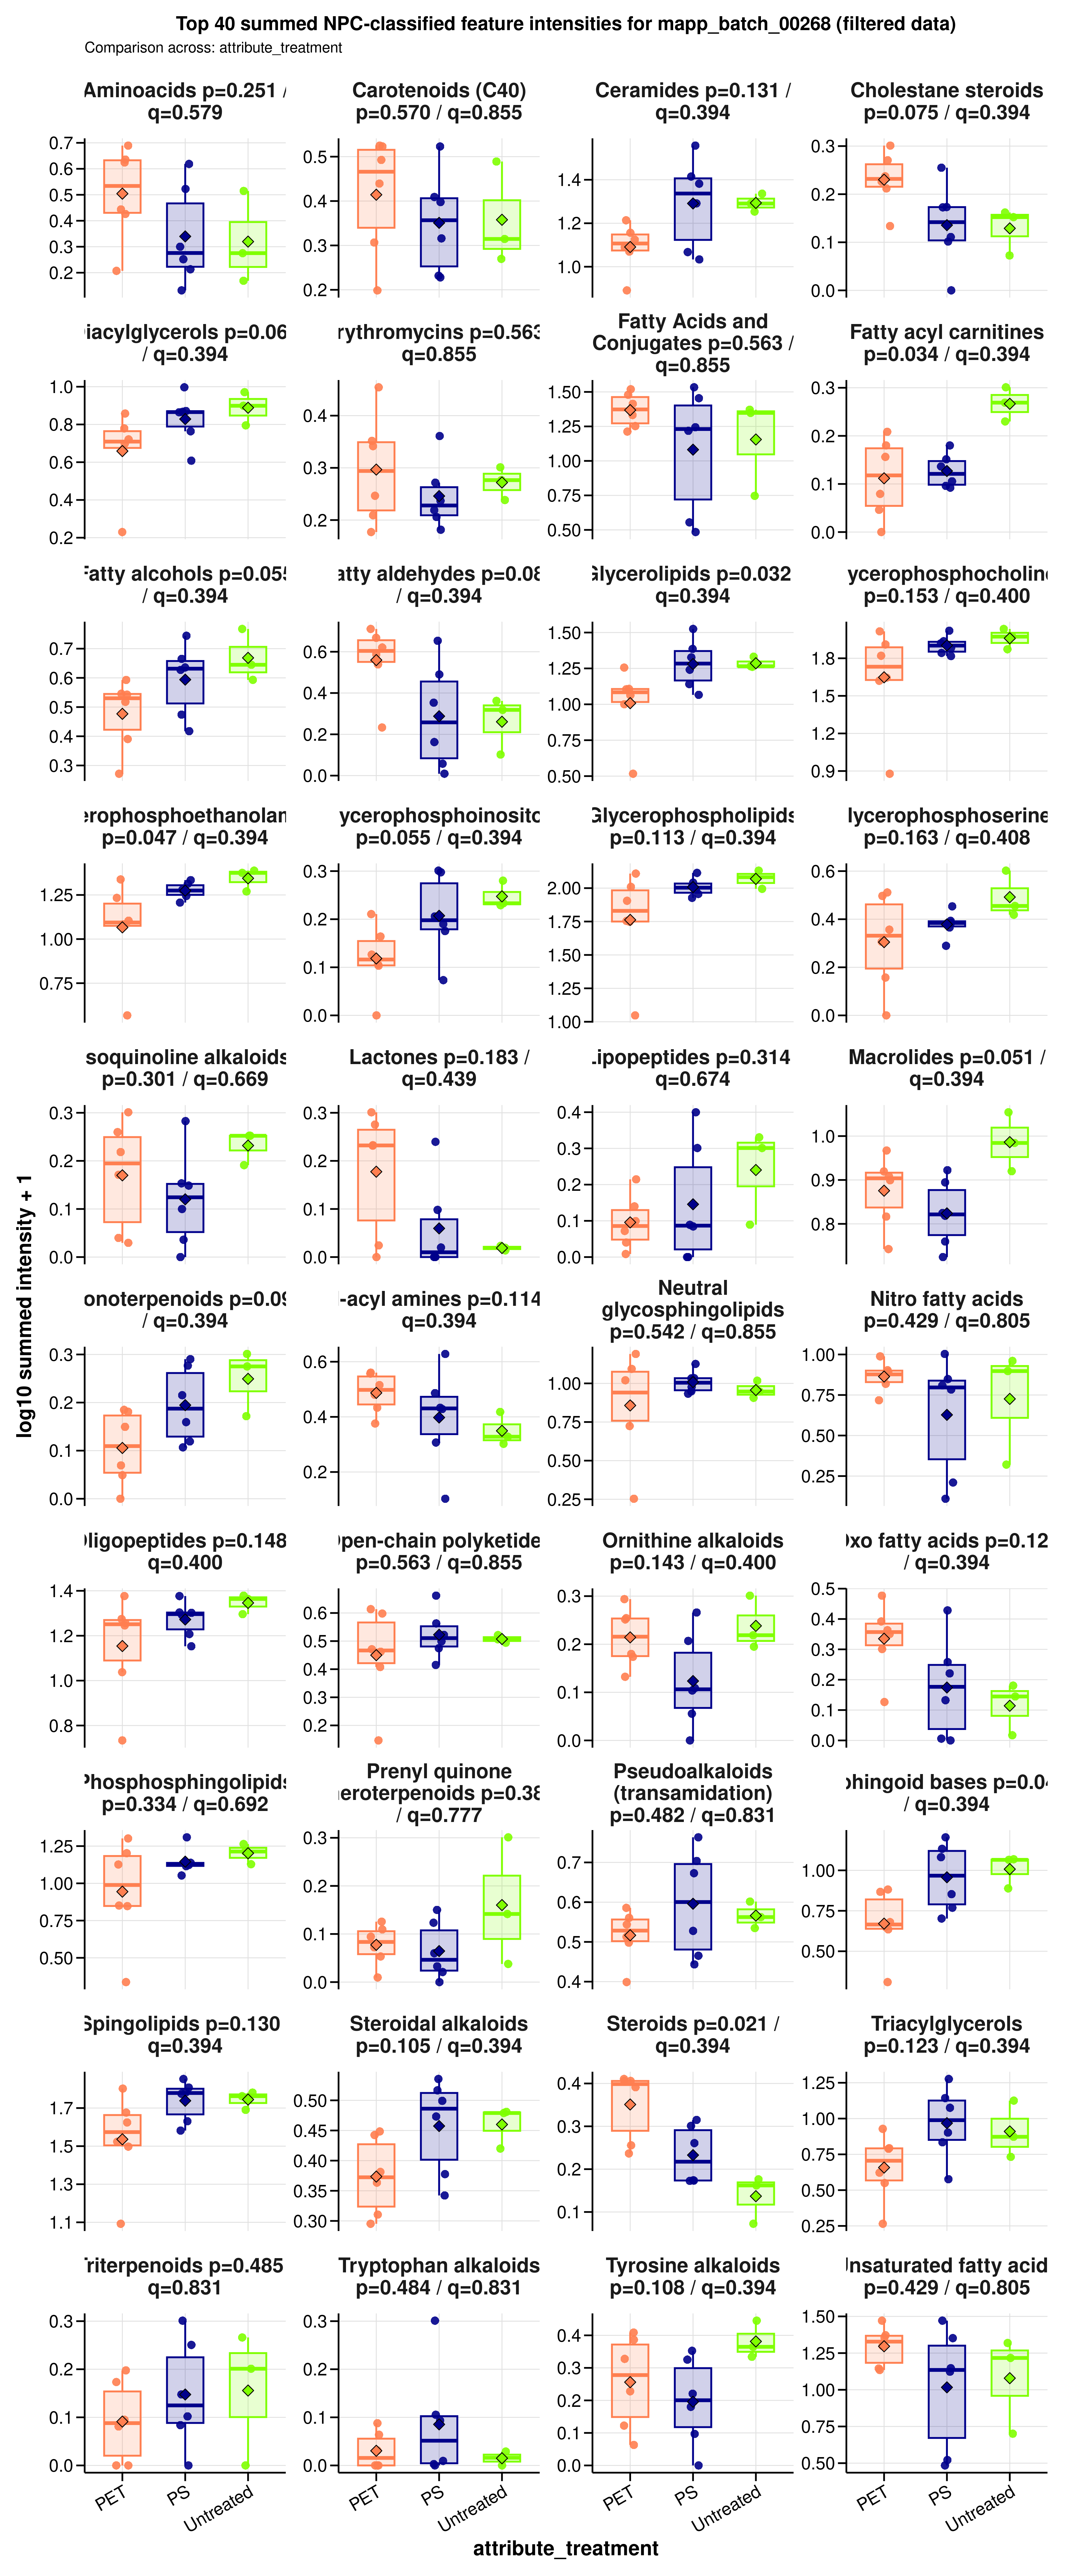

The table this chart was drawn from, first rows:
sample_id	group	data_source	npc_level	npc_term	npc_label	npc_plot_label	npc_pathway	npc_superclass	npc_class	n_features	summed_intensity	plot_intensity	npc_overall_test	npc_overall_p_value	npc_overall_q_value	npc_overall_significance	npc_max_mean_difference	npc_max_median_difference
A549_110626_PET05	PET	filtered	superclass	Carotenoids (C40)	NPC superclass: Carotenoids (C40)	Carotenoids (C40)	Terpenoids	Carotenoids (C40)	Apocarotenoids (β-) | Carotenoids (C40, …	3	2.109	0.4926	kruskal_wallis	0.5698	0.8547	ns	0.06333	0.1515
A549_110626_PET100	PET	filtered	superclass	Carotenoids (C40)	NPC superclass: Carotenoids (C40)	Carotenoids (C40)	Terpenoids	Carotenoids (C40)	Apocarotenoids (β-) | Carotenoids (C40, …	3	2.334	0.523	kruskal_wallis	0.5698	0.8547	ns	0.06333	0.1515
A549_110626_PS05	PS	filtered	superclass	Carotenoids (C40)	NPC superclass: Carotenoids (C40)	Carotenoids (C40)	Terpenoids	Carotenoids (C40)	Apocarotenoids (β-) | Carotenoids (C40, …	3	1.565	0.4092	kruskal_wallis	0.5698	0.8547	ns	0.06333	0.1515
A549_110626_PS100	PS	filtered	superclass	Carotenoids (C40)	NPC superclass: Carotenoids (C40)	Carotenoids (C40)	Terpenoids	Carotenoids (C40)	Apocarotenoids (β-) | Carotenoids (C40, …	3	2.334	0.523	kruskal_wallis	0.5698	0.8547	ns	0.06333	0.1515
A549_110626_untreated	Untreated	filtered	superclass	Carotenoids (C40)	NPC superclass: Carotenoids (C40)	Carotenoids (C40)	Terpenoids	Carotenoids (C40)	Apocarotenoids (β-) | Carotenoids (C40, …	3	2.083	0.489	kruskal_wallis	0.5698	0.8547	ns	0.06333	0.1515
A549_180626_PET05	PET	filtered	superclass	Carotenoids (C40)	NPC superclass: Carotenoids (C40)	Carotenoids (C40)	Terpenoids	Carotenoids (C40)	Apocarotenoids (β-) | Carotenoids (C40, …	3	1.026	0.3066	kruskal_wallis	0.5698	0.8547	ns	0.06333	0.1515
A549_180626_PET100	PET	filtered	superclass	Carotenoids (C40)	NPC superclass: Carotenoids (C40)	Carotenoids (C40)	Terpenoids	Carotenoids (C40)	Apocarotenoids (β-) | Carotenoids (C40, …	3	1.75	0.4394	kruskal_wallis	0.5698	0.8547	ns	0.06333	0.1515
A549_180626_PS05	PS	filtered	superclass	Carotenoids (C40)	NPC superclass: Carotenoids (C40)	Carotenoids (C40)	Terpenoids	Carotenoids (C40)	Apocarotenoids (β-) | Carotenoids (C40, …	3	0.6902	0.2279	kruskal_wallis	0.5698	0.8547	ns	0.06333	0.1515
A549_180626_PS100	PS	filtered	superclass	Carotenoids (C40)	NPC superclass: Carotenoids (C40)	Carotenoids (C40)	Terpenoids	Carotenoids (C40)	Apocarotenoids (β-) | Carotenoids (C40, …	3	1.498	0.3976	kruskal_wallis	0.5698	0.8547	ns	0.06333	0.1515
A549_180626_untreated	Untreated	filtered	superclass	Carotenoids (C40)	NPC superclass: Carotenoids (C40)	Carotenoids (C40)	Terpenoids	Carotenoids (C40)	Apocarotenoids (β-) | Carotenoids (C40, …	3	1.063	0.3146	kruskal_wallis	0.5698	0.8547	ns	0.06333	0.1515
A549_210626_PET05	PET	filtered	superclass	Carotenoids (C40)	NPC superclass: Carotenoids (C40)	Carotenoids (C40)	Terpenoids	Carotenoids (C40)	Apocarotenoids (β-) | Carotenoids (C40, …	3	0.5803	0.1987	kruskal_wallis	0.5698	0.8547	ns	0.06333	0.1515
A549_210626_PET100	PET	filtered	superclass	Carotenoids (C40)	NPC superclass: Carotenoids (C40)	Carotenoids (C40)	Terpenoids	Carotenoids (C40)	Apocarotenoids (β-) | Carotenoids (C40, …	3	2.349	0.5249	kruskal_wallis	0.5698	0.8547	ns	0.06333	0.1515
A549_210626_PS05	PS	filtered	superclass	Carotenoids (C40)	NPC superclass: Carotenoids (C40)	Carotenoids (C40)	Terpenoids	Carotenoids (C40)	Apocarotenoids (β-) | Carotenoids (C40, …	3	1.069	0.3158	kruskal_wallis	0.5698	0.8547	ns	0.06333	0.1515
A549_210626_PS100	PS	filtered	superclass	Carotenoids (C40)	NPC superclass: Carotenoids (C40)	Carotenoids (C40)	Terpenoids	Carotenoids (C40)	Apocarotenoids (β-) | Carotenoids (C40, …	3	0.705	0.2317	kruskal_wallis	0.5698	0.8547	ns	0.06333	0.1515
A549_210626_untreated	Untreated	filtered	superclass	Carotenoids (C40)	NPC superclass: Carotenoids (C40)	Carotenoids (C40)	Terpenoids	Carotenoids (C40)	Apocarotenoids (β-) | Carotenoids (C40, …	3	0.861	0.2698	kruskal_wallis	0.5698	0.8547	ns	0.06333	0.1515
A549_110626_PET05	PET	filtered	superclass	Diterpenoids	NPC superclass: Diterpenoids	Diterpenoids	Terpenoids	Diterpenoids	Kaurane and Phyllocladane diterpenoids |…	3	1.768	0.4422	kruskal_wallis	0.8936	0.9394	ns	0.00464	0.08432
A549_110626_PET100	PET	filtered	superclass	Diterpenoids	NPC superclass: Diterpenoids	Diterpenoids	Terpenoids	Diterpenoids	Kaurane and Phyllocladane diterpenoids |…	3	1.644	0.4222	kruskal_wallis	0.8936	0.9394	ns	0.00464	0.08432
A549_110626_PS05	PS	filtered	superclass	Diterpenoids	NPC superclass: Diterpenoids	Diterpenoids	Terpenoids	Diterpenoids	Kaurane and Phyllocladane diterpenoids |…	3	0.5815	0.1991	kruskal_wallis	0.8936	0.9394	ns	0.00464	0.08432
A549_110626_PS100	PS	filtered	superclass	Diterpenoids	NPC superclass: Diterpenoids	Diterpenoids	Terpenoids	Diterpenoids	Kaurane and Phyllocladane diterpenoids |…	3	1.489	0.396	kruskal_wallis	0.8936	0.9394	ns	0.00464	0.08432
A549_110626_untreated	Untreated	filtered	superclass	Diterpenoids	NPC superclass: Diterpenoids	Diterpenoids	Terpenoids	Diterpenoids	Kaurane and Phyllocladane diterpenoids |…	3	1.905	0.4631	kruskal_wallis	0.8936	0.9394	ns	0.00464	0.08432
A549_180626_PET05	PET	filtered	superclass	Diterpenoids	NPC superclass: Diterpenoids	Diterpenoids	Terpenoids	Diterpenoids	Kaurane and Phyllocladane diterpenoids |…	3	0.7639	0.2465	kruskal_wallis	0.8936	0.9394	ns	0.00464	0.08432
A549_180626_PET100	PET	filtered	superclass	Diterpenoids	NPC superclass: Diterpenoids	Diterpenoids	Terpenoids	Diterpenoids	Kaurane and Phyllocladane diterpenoids |…	3	0.4036	0.1473	kruskal_wallis	0.8936	0.9394	ns	0.00464	0.08432
A549_180626_PS05	PS	filtered	superclass	Diterpenoids	NPC superclass: Diterpenoids	Diterpenoids	Terpenoids	Diterpenoids	Kaurane and Phyllocladane diterpenoids |…	3	0.6397	0.2148	kruskal_wallis	0.8936	0.9394	ns	0.00464	0.08432
A549_180626_PS100	PS	filtered	superclass	Diterpenoids	NPC superclass: Diterpenoids	Diterpenoids	Terpenoids	Diterpenoids	Kaurane and Phyllocladane diterpenoids |…	3	1.218	0.3461	kruskal_wallis	0.8936	0.9394	ns	0.00464	0.08432
A549_180626_untreated	Untreated	filtered	superclass	Diterpenoids	NPC superclass: Diterpenoids	Diterpenoids	Terpenoids	Diterpenoids	Kaurane and Phyllocladane diterpenoids |…	3	0.7784	0.25	kruskal_wallis	0.8936	0.9394	ns	0.00464	0.08432
A549_210626_PET05	PET	filtered	superclass	Diterpenoids	NPC superclass: Diterpenoids	Diterpenoids	Terpenoids	Diterpenoids	Kaurane and Phyllocladane diterpenoids |…	3	0.5571	0.1923	kruskal_wallis	0.8936	0.9394	ns	0.00464	0.08432
A549_210626_PET100	PET	filtered	superclass	Diterpenoids	NPC superclass: Diterpenoids	Diterpenoids	Terpenoids	Diterpenoids	Kaurane and Phyllocladane diterpenoids |…	3	1.713	0.4334	kruskal_wallis	0.8936	0.9394	ns	0.00464	0.08432
A549_210626_PS05	PS	filtered	superclass	Diterpenoids	NPC superclass: Diterpenoids	Diterpenoids	Terpenoids	Diterpenoids	Kaurane and Phyllocladane diterpenoids |…	3	0.9219	0.2837	kruskal_wallis	0.8936	0.9394	ns	0.00464	0.08432
A549_210626_PS100	PS	filtered	superclass	Diterpenoids	NPC superclass: Diterpenoids	Diterpenoids	Terpenoids	Diterpenoids	Kaurane and Phyllocladane diterpenoids |…	3	1.641	0.4217	kruskal_wallis	0.8936	0.9394	ns	0.00464	0.08432
A549_210626_untreated	Untreated	filtered	superclass	Diterpenoids	NPC superclass: Diterpenoids	Diterpenoids	Terpenoids	Diterpenoids	Kaurane and Phyllocladane diterpenoids |…	3	0.64	0.2149	kruskal_wallis	0.8936	0.9394	ns	0.00464	0.08432
A549_110626_PET05	PET	filtered	superclass	Fatty Acids and Conjugates	NPC superclass: Fatty Acids and Conjugat…	Fatty Acids and Conjugates	Fatty acids	Fatty Acids and Conjugates	Dicarboxylic acids | Nitro fatty acids |…	46	20.51	1.333	kruskal_wallis	0.5627	0.8547	ns	0.2868	0.1421
A549_110626_PET100	PET	filtered	superclass	Fatty Acids and Conjugates	NPC superclass: Fatty Acids and Conjugat…	Fatty Acids and Conjugates	Fatty acids	Fatty Acids and Conjugates	Dicarboxylic acids | Nitro fatty acids |…	46	24.91	1.414	kruskal_wallis	0.5627	0.8547	ns	0.2868	0.1421
A549_110626_PS05	PS	filtered	superclass	Fatty Acids and Conjugates	NPC superclass: Fatty Acids and Conjugat…	Fatty Acids and Conjugates	Fatty acids	Fatty Acids and Conjugates	Dicarboxylic acids | Nitro fatty acids |…	46	16.54	1.244	kruskal_wallis	0.5627	0.8547	ns	0.2868	0.1421
A549_110626_PS100	PS	filtered	superclass	Fatty Acids and Conjugates	NPC superclass: Fatty Acids and Conjugat…	Fatty Acids and Conjugates	Fatty acids	Fatty Acids and Conjugates	Dicarboxylic acids | Nitro fatty acids |…	46	33.17	1.534	kruskal_wallis	0.5627	0.8547	ns	0.2868	0.1421
A549_110626_untreated	Untreated	filtered	superclass	Fatty Acids and Conjugates	NPC superclass: Fatty Acids and Conjugat…	Fatty Acids and Conjugates	Fatty acids	Fatty Acids and Conjugates	Dicarboxylic acids | Nitro fatty acids |…	46	22.5	1.371	kruskal_wallis	0.5627	0.8547	ns	0.2868	0.1421
A549_180626_PET05	PET	filtered	superclass	Fatty Acids and Conjugates	NPC superclass: Fatty Acids and Conjugat…	Fatty Acids and Conjugates	Fatty acids	Fatty Acids and Conjugates	Dicarboxylic acids | Nitro fatty acids |…	46	15.32	1.213	kruskal_wallis	0.5627	0.8547	ns	0.2868	0.1421
A549_180626_PET100	PET	filtered	superclass	Fatty Acids and Conjugates	NPC superclass: Fatty Acids and Conjugat…	Fatty Acids and Conjugates	Fatty acids	Fatty Acids and Conjugates	Dicarboxylic acids | Nitro fatty acids |…	46	16.87	1.252	kruskal_wallis	0.5627	0.8547	ns	0.2868	0.1421
A549_180626_PS05	PS	filtered	superclass	Fatty Acids and Conjugates	NPC superclass: Fatty Acids and Conjugat…	Fatty Acids and Conjugates	Fatty acids	Fatty Acids and Conjugates	Dicarboxylic acids | Nitro fatty acids |…	46	2.051	0.4844	kruskal_wallis	0.5627	0.8547	ns	0.2868	0.1421
A549_180626_PS100	PS	filtered	superclass	Fatty Acids and Conjugates	NPC superclass: Fatty Acids and Conjugat…	Fatty Acids and Conjugates	Fatty acids	Fatty Acids and Conjugates	Dicarboxylic acids | Nitro fatty acids |…	46	15.52	1.218	kruskal_wallis	0.5627	0.8547	ns	0.2868	0.1421
A549_180626_untreated	Untreated	filtered	superclass	Fatty Acids and Conjugates	NPC superclass: Fatty Acids and Conjugat…	Fatty Acids and Conjugates	Fatty acids	Fatty Acids and Conjugates	Dicarboxylic acids | Nitro fatty acids |…	46	4.581	0.7467	kruskal_wallis	0.5627	0.8547	ns	0.2868	0.1421
A549_210626_PET05	PET	filtered	superclass	Fatty Acids and Conjugates	NPC superclass: Fatty Acids and Conjugat…	Fatty Acids and Conjugates	Fatty acids	Fatty Acids and Conjugates	Dicarboxylic acids | Nitro fatty acids |…	46	29.14	1.479	kruskal_wallis	0.5627	0.8547	ns	0.2868	0.1421
A549_210626_PET100	PET	filtered	superclass	Fatty Acids and Conjugates	NPC superclass: Fatty Acids and Conjugat…	Fatty Acids and Conjugates	Fatty acids	Fatty Acids and Conjugates	Dicarboxylic acids | Nitro fatty acids |…	46	32.07	1.519	kruskal_wallis	0.5627	0.8547	ns	0.2868	0.1421
A549_210626_PS05	PS	filtered	superclass	Fatty Acids and Conjugates	NPC superclass: Fatty Acids and Conjugat…	Fatty Acids and Conjugates	Fatty acids	Fatty Acids and Conjugates	Dicarboxylic acids | Nitro fatty acids |…	46	2.584	0.5544	kruskal_wallis	0.5627	0.8547	ns	0.2868	0.1421
A549_210626_PS100	PS	filtered	superclass	Fatty Acids and Conjugates	NPC superclass: Fatty Acids and Conjugat…	Fatty Acids and Conjugates	Fatty acids	Fatty Acids and Conjugates	Dicarboxylic acids | Nitro fatty acids |…	46	27.47	1.454	kruskal_wallis	0.5627	0.8547	ns	0.2868	0.1421
A549_210626_untreated	Untreated	filtered	superclass	Fatty Acids and Conjugates	NPC superclass: Fatty Acids and Conjugat…	Fatty Acids and Conjugates	Fatty acids	Fatty Acids and Conjugates	Dicarboxylic acids | Nitro fatty acids |…	46	21.28	1.348	kruskal_wallis	0.5627	0.8547	ns	0.2868	0.1421
A549_110626_PET05	PET	filtered	superclass	Fatty acyls	NPC superclass: Fatty acyls	Fatty acyls	Fatty acids	Fatty acyls	Fatty alcohols | Fatty aldehydes	23	8.122	0.9601	kruskal_wallis	0.9086	0.9394	ns	0.07721	0.06388
A549_110626_PET100	PET	filtered	superclass	Fatty acyls	NPC superclass: Fatty acyls	Fatty acyls	Fatty acids	Fatty acyls	Fatty alcohols | Fatty aldehydes	23	10.67	1.067	kruskal_wallis	0.9086	0.9394	ns	0.07721	0.06388
A549_110626_PS05	PS	filtered	superclass	Fatty acyls	NPC superclass: Fatty acyls	Fatty acyls	Fatty acids	Fatty acyls	Fatty alcohols | Fatty aldehydes	23	8.127	0.9603	kruskal_wallis	0.9086	0.9394	ns	0.07721	0.06388
A549_110626_PS100	PS	filtered	superclass	Fatty acyls	NPC superclass: Fatty acyls	Fatty acyls	Fatty acids	Fatty acyls	Fatty alcohols | Fatty aldehydes	23	15.6	1.22	kruskal_wallis	0.9086	0.9394	ns	0.07721	0.06388
A549_110626_untreated	Untreated	filtered	superclass	Fatty acyls	NPC superclass: Fatty acyls	Fatty acyls	Fatty acids	Fatty acyls	Fatty alcohols | Fatty aldehydes	23	16.25	1.237	kruskal_wallis	0.9086	0.9394	ns	0.07721	0.06388
A549_180626_PET05	PET	filtered	superclass	Fatty acyls	NPC superclass: Fatty acyls	Fatty acyls	Fatty acids	Fatty acyls	Fatty alcohols | Fatty aldehydes	23	4.05	0.7033	kruskal_wallis	0.9086	0.9394	ns	0.07721	0.06388
A549_180626_PET100	PET	filtered	superclass	Fatty acyls	NPC superclass: Fatty acyls	Fatty acyls	Fatty acids	Fatty acyls	Fatty alcohols | Fatty aldehydes	23	7.922	0.9505	kruskal_wallis	0.9086	0.9394	ns	0.07721	0.06388
A549_180626_PS05	PS	filtered	superclass	Fatty acyls	NPC superclass: Fatty acyls	Fatty acyls	Fatty acids	Fatty acyls	Fatty alcohols | Fatty aldehydes	23	3.299	0.6333	kruskal_wallis	0.9086	0.9394	ns	0.07721	0.06388
A549_180626_PS100	PS	filtered	superclass	Fatty acyls	NPC superclass: Fatty acyls	Fatty acyls	Fatty acids	Fatty acyls	Fatty alcohols | Fatty aldehydes	23	10.67	1.067	kruskal_wallis	0.9086	0.9394	ns	0.07721	0.06388
A549_180626_untreated	Untreated	filtered	superclass	Fatty acyls	NPC superclass: Fatty acyls	Fatty acyls	Fatty acids	Fatty acyls	Fatty alcohols | Fatty aldehydes	23	6.608	0.8812	kruskal_wallis	0.9086	0.9394	ns	0.07721	0.06388
A549_210626_PET05	PET	filtered	superclass	Fatty acyls	NPC superclass: Fatty acyls	Fatty acyls	Fatty acids	Fatty acyls	Fatty alcohols | Fatty aldehydes	23	16.66	1.247	kruskal_wallis	0.9086	0.9394	ns	0.07721	0.06388
A549_210626_PET100	PET	filtered	superclass	Fatty acyls	NPC superclass: Fatty acyls	Fatty acyls	Fatty acids	Fatty acyls	Fatty alcohols | Fatty aldehydes	23	13.86	1.172	kruskal_wallis	0.9086	0.9394	ns	0.07721	0.06388
A549_210626_PS05	PS	filtered	superclass	Fatty acyls	NPC superclass: Fatty acyls	Fatty acyls	Fatty acids	Fatty acyls	Fatty alcohols | Fatty aldehydes	23	4.6	0.7482	kruskal_wallis	0.9086	0.9394	ns	0.07721	0.06388
A549_210626_PS100	PS	filtered	superclass	Fatty acyls	NPC superclass: Fatty acyls	Fatty acyls	Fatty acids	Fatty acyls	Fatty alcohols | Fatty aldehydes	23	18.9	1.299	kruskal_wallis	0.9086	0.9394	ns	0.07721	0.06388
A549_210626_untreated	Untreated	filtered	superclass	Fatty acyls	NPC superclass: Fatty acyls	Fatty acyls	Fatty acids	Fatty acyls	Fatty alcohols | Fatty aldehydes	23	10.95	1.077	kruskal_wallis	0.9086	0.9394	ns	0.07721	0.06388
... 840 more rows
